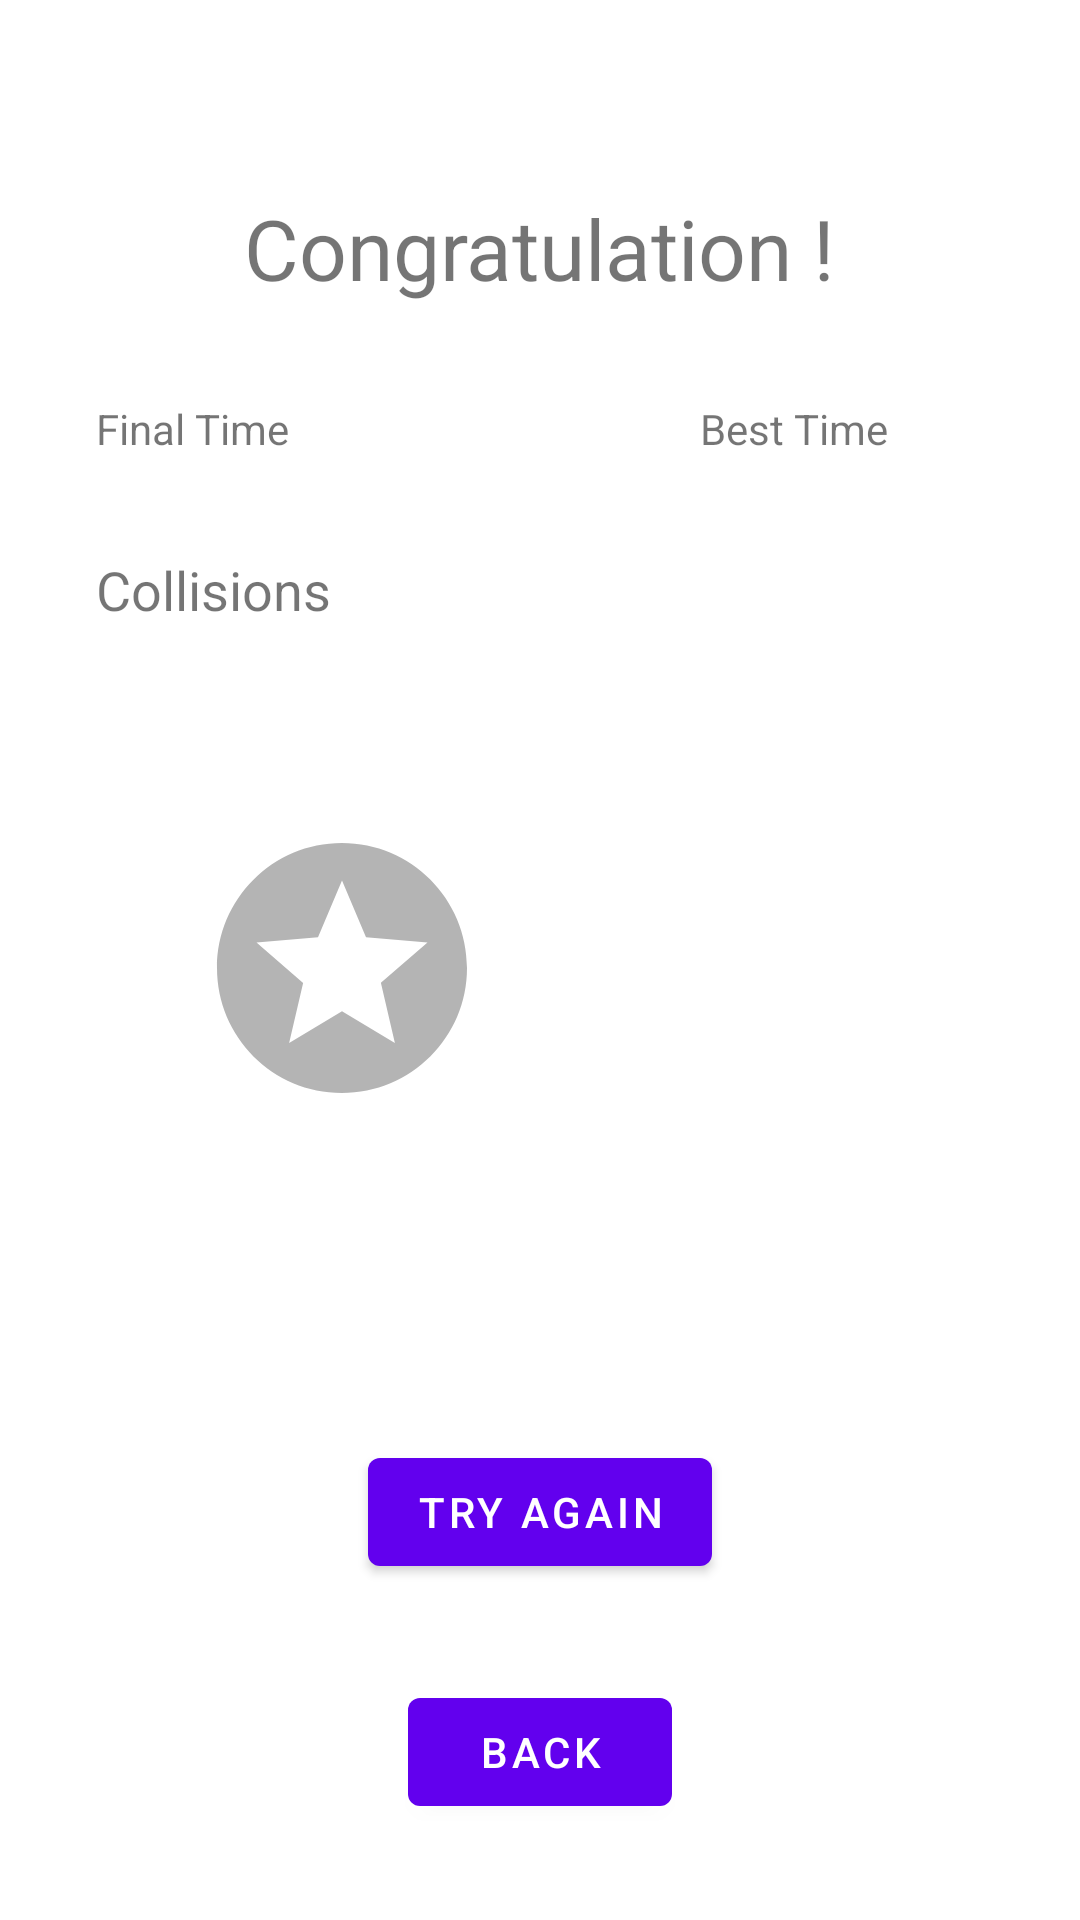

Produce the Android XML layout that renders to this screen, including the resource entries it uses.
<!-- AndroidManifest.xml: activity theme Theme.BlueTooth.NoActionBar -->
<!-- res/layout/activity_end_game.xml -->
<?xml version="1.0" encoding="utf-8"?>
<androidx.constraintlayout.widget.ConstraintLayout xmlns:android="http://schemas.android.com/apk/res/android"
    xmlns:app="http://schemas.android.com/apk/res-auto"
    xmlns:tools="http://schemas.android.com/tools"
    android:layout_width="match_parent"
    android:layout_height="match_parent"
    tools:context=".activity.EndGameActivity" >

    <TextView
        android:id="@+id/textView6"
        android:layout_width="wrap_content"
        android:layout_height="wrap_content"
        android:layout_marginTop="64dp"
        android:text="@string/congratulation"
        android:textSize="28sp"
        app:layout_constraintEnd_toEndOf="parent"
        app:layout_constraintStart_toStartOf="parent"
        app:layout_constraintTop_toTopOf="parent" />

    <TextView
        android:id="@+id/textView7"
        android:layout_width="wrap_content"
        android:layout_height="wrap_content"
        android:layout_marginStart="32dp"
        android:layout_marginLeft="32dp"
        android:layout_marginTop="32dp"
        android:text="@string/final_time"
        app:layout_constraintStart_toStartOf="parent"
        app:layout_constraintTop_toBottomOf="@+id/textView6" />

    <TextView
        android:id="@+id/bestTimeTextView"
        android:layout_width="wrap_content"
        android:layout_height="wrap_content"
        android:layout_marginTop="32dp"
        android:layout_marginEnd="32dp"
        android:layout_marginRight="32dp"
        android:text="@string/best_time"
        app:layout_constraintEnd_toStartOf="@+id/bestTimeValueTextView"
        app:layout_constraintTop_toBottomOf="@+id/textView6" />

    <TextView
        android:id="@+id/finalTimeText"
        android:layout_width="wrap_content"
        android:layout_height="wrap_content"
        android:layout_marginStart="32dp"
        android:layout_marginLeft="32dp"
        android:layout_marginTop="32dp"
        app:layout_constraintStart_toEndOf="@+id/textView7"
        app:layout_constraintTop_toBottomOf="@+id/textView6" />

    <TextView
        android:id="@+id/bestTimeValueTextView"
        android:layout_width="wrap_content"
        android:layout_height="wrap_content"
        android:layout_marginTop="32dp"
        android:layout_marginEnd="32dp"
        android:layout_marginRight="32dp"
        app:layout_constraintEnd_toEndOf="parent"
        app:layout_constraintTop_toBottomOf="@+id/textView6" />

    <TextView
        android:id="@+id/textView10"
        android:layout_width="wrap_content"
        android:layout_height="wrap_content"
        android:layout_marginStart="32dp"
        android:layout_marginLeft="32dp"
        android:layout_marginTop="32dp"
        android:text="@string/collisions"
        android:textSize="18sp"
        app:layout_constraintStart_toStartOf="parent"
        app:layout_constraintTop_toBottomOf="@+id/textView7" />

    <TextView
        android:id="@+id/collFinalText"
        android:layout_width="wrap_content"
        android:layout_height="wrap_content"
        android:layout_marginStart="32dp"
        android:layout_marginLeft="32dp"
        android:layout_marginTop="32dp"
        android:textSize="18sp"
        app:layout_constraintStart_toEndOf="@+id/textView10"
        app:layout_constraintTop_toBottomOf="@+id/textView7" />

    <Button
        android:id="@+id/tryAgainButton"
        android:layout_width="wrap_content"
        android:layout_height="wrap_content"
        android:layout_marginBottom="32dp"
        android:text="@string/try_again"
        app:layout_constraintBottom_toTopOf="@+id/goCalibrationButton"
        app:layout_constraintEnd_toEndOf="parent"
        app:layout_constraintStart_toStartOf="parent" />

    <Button
        android:id="@+id/goCalibrationButton"
        android:layout_width="wrap_content"
        android:layout_height="wrap_content"
        android:layout_marginBottom="32dp"
        android:text="@string/back"
        app:layout_constraintBottom_toBottomOf="parent"
        app:layout_constraintEnd_toEndOf="parent"
        app:layout_constraintStart_toStartOf="parent" />

    <ImageView
        android:id="@+id/endBadgeImageView"
        android:layout_width="100dp"
        android:layout_height="100dp"
        android:layout_marginStart="64dp"
        android:layout_marginLeft="64dp"
        android:layout_marginTop="64dp"
        app:layout_constraintStart_toStartOf="parent"
        app:layout_constraintTop_toBottomOf="@+id/textView10"
        app:srcCompat="@drawable/no_medal"
        android:contentDescription="@string/badges" />

    <TextView
        android:id="@+id/endBadgeTextView"
        android:layout_width="wrap_content"
        android:layout_height="wrap_content"
        app:layout_constraintBottom_toBottomOf="@+id/endBadgeImageView"
        app:layout_constraintEnd_toEndOf="parent"
        app:layout_constraintStart_toEndOf="@+id/endBadgeImageView"
        app:layout_constraintTop_toTopOf="@+id/endBadgeImageView" />

</androidx.constraintlayout.widget.ConstraintLayout>
<!-- resources referenced by this layout -->
<resources>
  <!-- drawable no_medal (drawable) -->
  <vector android:alpha="0.44" android:height="24dp"
      android:tint="#535353" android:viewportHeight="24"
      android:viewportWidth="24" android:width="24dp" xmlns:android="http://schemas.android.com/apk/res/android">
      <path android:fillColor="@android:color/white" android:pathData="M11.99,2C6.47,2 2,6.48 2,12s4.47,10 9.99,10C17.52,22 22,17.52 22,12S17.52,2 11.99,2zM16.23,18L12,15.45 7.77,18l1.12,-4.81 -3.73,-3.23 4.92,-0.42L12,5l1.92,4.53 4.92,0.42 -3.73,3.23L16.23,18z"/>
  </vector>
  <string name="back">Back</string>
  <string name="badges">Badges</string>
  <string name="best_time">Best Time</string>
  <string name="collisions">Collisions</string>
  <string name="congratulation">Congratulation !</string>
  <string name="final_time">Final Time</string>
  <string name="try_again">Try Again</string>
  <style name="Theme.BlueTooth.NoActionBar">
          <item name="windowActionBar">false</item>
          <item name="windowNoTitle">true</item>
      </style>
</resources>
